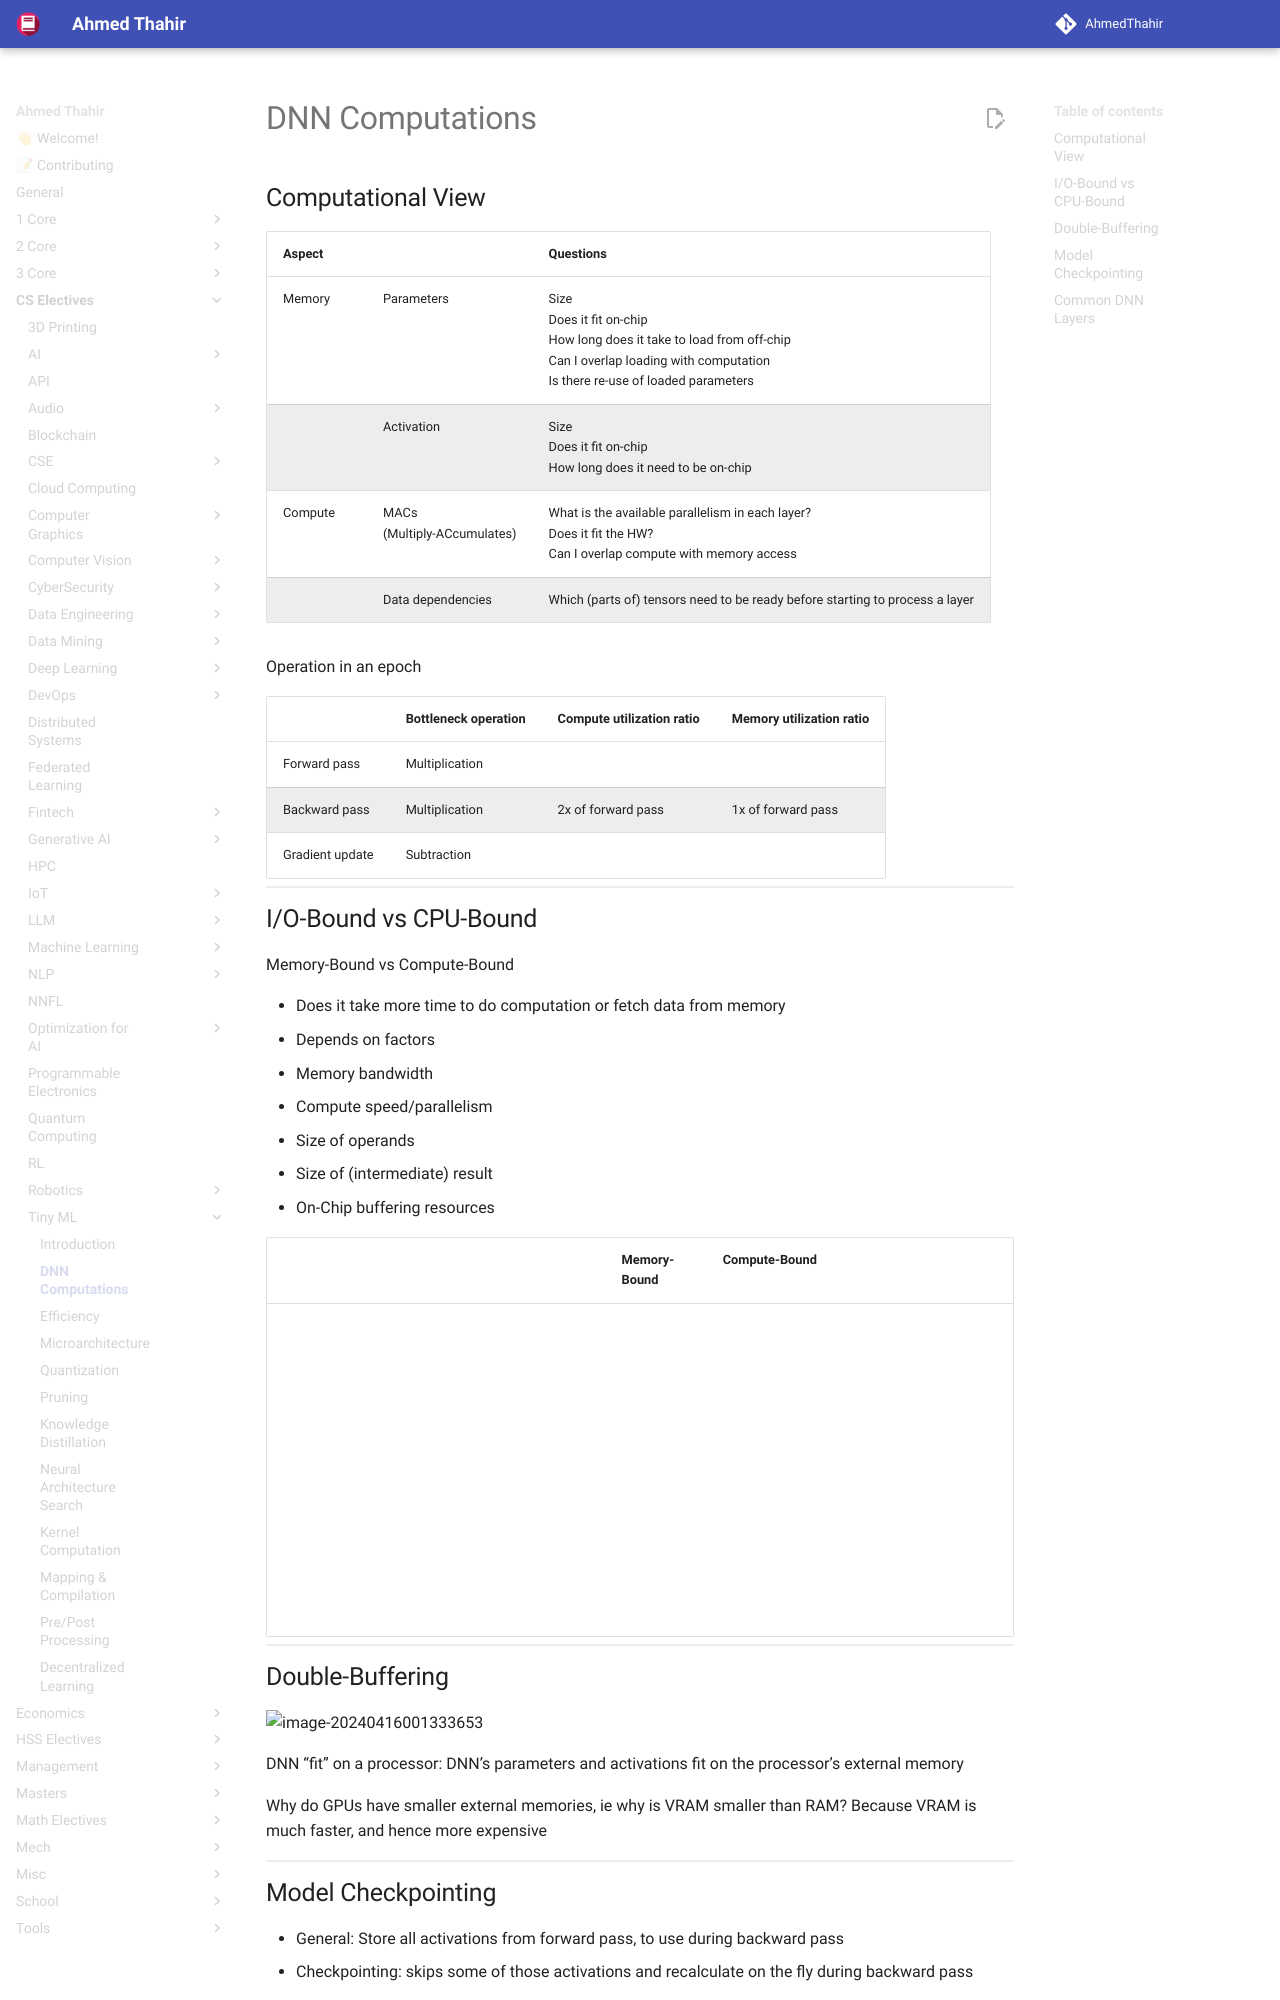

repository: AhmedThahir/AhmedThahir.github.io · page: CS_Electives/Tiny_ML/01_DNN_Computations/index.html · generator: mkdocs

# DNN Computations

## Computational View

| Aspect  |                                  | Questions                                                    |
| ------- | -------------------------------- | ------------------------------------------------------------ |
| Memory  | Parameters                       | Size<br />Does it fit on-chip<br />How long does it take to load from off-chip<br />Can I overlap loading with computation<br />Is there re-use of loaded parameters |
|         | Activation                       | Size<br />Does it fit on-chip<br />How long does it need to be on-chip |
| Compute | MACs<br />(Multiply-ACcumulates) | What is the available parallelism in each layer?<br />Does it fit the HW?<br />Can I overlap compute with memory access |
|         | Data dependencies                | Which (parts of) tensors need to be ready before starting to process a layer |

Operation in an epoch

|                 | Bottleneck operation | Compute utilization ratio | Memory utilization ratio |
| --------------- | -------------------- | ------------------------- | ------------------------ |
| Forward pass    | Multiplication       |                           |                          |
| Backward pass   | Multiplication       | 2x of forward pass        | 1x of forward pass       |
| Gradient update | Subtraction          |                           |                          |
